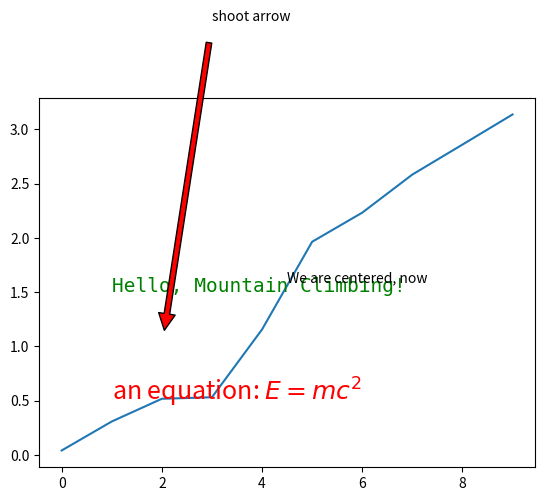
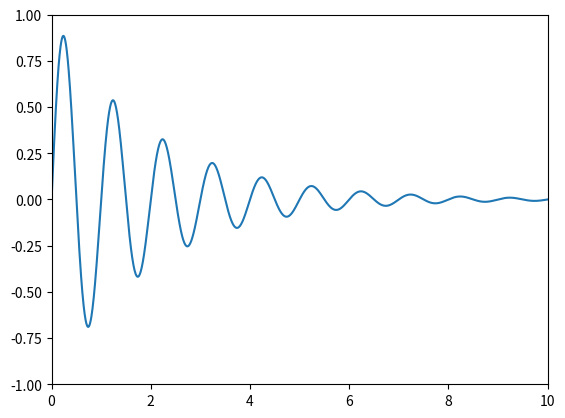
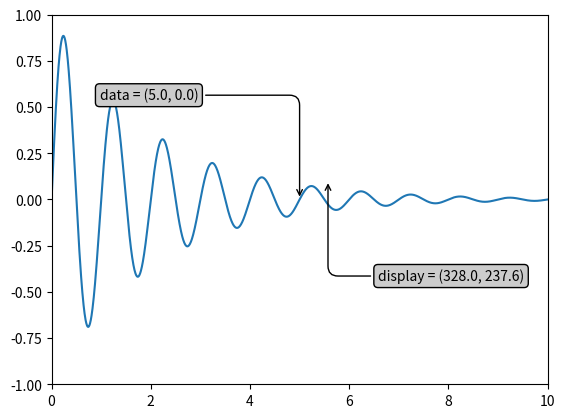

These charts were generated, in order, by the following Python code:
import numpy as np
import matplotlib.pyplot as plt

number_of_data_points = 10

my_figure = plt.figure()
subplot_1 = my_figure.add_subplot(1, 1, 1)
subplot_1.plot(np.random.rand(number_of_data_points).cumsum())

subplot_1.text (1, 0.5, r'an equation: $E=mc^2$', fontsize=18, color='red')
subplot_1.text (1, 1.5, "Hello, Mountain Climbing!", family='monospace', fontsize=14, color='green')

# see: http://matplotlib.org/users/transforms_tutorial.html
# transform=subplot_1.transAxes; entire axis between zero and one
subplot_1.text(0.5, 0.5, "We are centered, now", transform=subplot_1.transAxes)

subplot_1.annotate('shoot arrow', xy=(2, 1), xytext=(3, 4),
            arrowprops=dict(facecolor='red', shrink=0.05))

plt.show()

x = np.arange(0, 10, 0.005)
y = np.exp(-x/2.) * np.sin(2*np.pi*x)

fig = plt.figure()
ax = fig.add_subplot(111)
ax.plot(x, y)
ax.set_xlim(0, 10)
ax.set_ylim(-1, 1)

plt.show()


x = np.arange(0, 10, 0.005)
y = np.exp(-x/2.) * np.sin(2*np.pi*x)

fig = plt.figure()
ax = fig.add_subplot(111)
ax.plot(x, y)
ax.set_xlim(0, 10)
ax.set_ylim(-1, 1)

xdata, ydata = 5, 0
xdisplay, ydisplay = ax.transData.transform_point((xdata, ydata))

bbox = dict(boxstyle="round", fc="0.8")
arrowprops = dict(
    arrowstyle = "->",
    connectionstyle = "angle,angleA=0,angleB=90,rad=10")

offset = 72
ax.annotate('data = (%.1f, %.1f)'%(xdata, ydata),
            (xdata, ydata), xytext=(-2*offset, offset), textcoords='offset points',
            bbox=bbox, arrowprops=arrowprops)


disp = ax.annotate('display = (%.1f, %.1f)'%(xdisplay, ydisplay),
            (xdisplay, ydisplay), xytext=(0.5*offset, -offset),
            xycoords='figure pixels',
            textcoords='offset points',
            bbox=bbox, arrowprops=arrowprops)


plt.show()


fig = plt.figure()
for i, label in enumerate(('A', 'B', 'C', 'D')):
    ax = fig.add_subplot(2,2,i+1)
    ax.text(0.05, 0.95, label, transform=ax.transAxes,
      fontsize=16, fontweight='bold', va='top')

plt.show()

